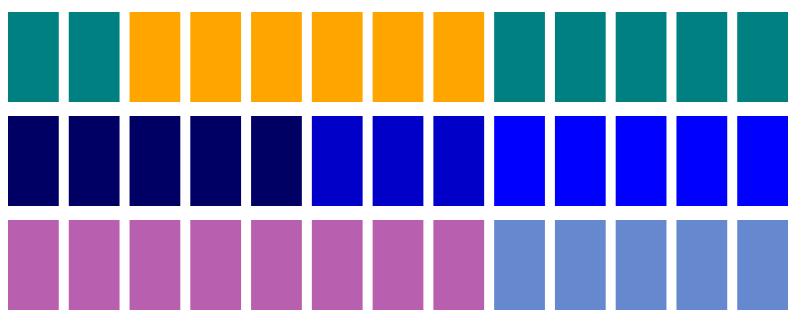
D3 v4 page, settled after 360 driven frames (6 s of simulated time); the page loaded 1 data file(s).


      
    var dataset;
    
    var rowConverter = function(d) {  // Create a converter for each column
        return {
            date: d.date, //No conversion
            weather: parseFloat(d.weather_far),
            city_code: parseFloat(d.city_code),
            country_code: parseFloat(d.country_code),
            walking_tour: parseFloat(d.walking_tour)

        };
    }
    
    // Load in data
    d3.csv("vacation.csv", rowConverter, function (data) {
        dataset = data

        //***** VARIABLES *****//
        var w = 800;
        var h = 100;
        var area = "#area1"
        
        var barPadding = 10;
        var borderPadding = 5;
        var num_features = 2;
        var widthRelative_LengthData = w / dataset.length;
        var recWidth =  (w-2 * borderPadding - dataset.length * barPadding) / dataset.length;
        var recHeight = (h-2 * borderPadding - num_features   * barPadding) / num_features;
        
        //Color Variables
        var medianData = d3.median(dataset, function(d) { return d.weather; } );
        var colors = d3.scaleOrdinal(d3.schemeCategory10);   
        var countryScale = d3.scaleOrdinal()
            .domain(['France', 'Spain'])
            .range(['blue', 'yellow']);
        var countryScale2 = d3.scaleOrdinal()
            .domain(['France', 'Spain'])
            .range(["#b95faf","#6588ce"]);
        
        
        //***** Create SVG elements *****//
        
        // Layer each svg element on top of each other
        var canvas = 
            d3.select(area)
            .append("svg")
            .attr("width", w)
            .attr("height", h)
        
        var canvas2 = 
            d3.select("#area2")
            .append("svg")
            .attr("width", w)
            .attr("height", h);
        
        var canvas3 = 
            d3.select("#area3")
            .append("svg")
            .attr("width", w)
            .attr("height", h);
        
        
        // Update elements
        canvas 
            .selectAll("rect")
            .data(dataset)
            .enter()
            .append("rect")  
            .attr("x", function(d, i) {
                return (i*recWidth) + (i*barPadding); 
            })        
            .attr("y", barPadding)
            .attr("height", h)
            .attr("width", recWidth) 
            .attr("fill", function(d) { 
                if (d.weather <= medianData) {return "teal"} else { return "orange" } })
            ;

        canvas2 
            .selectAll("rect")
            .data(dataset)
            .enter()
            .append("rect")  
            .attr("x", function(d, i) {
                return (i*recWidth) + (i*barPadding); 
            })              
            .attr("y", barPadding)
            .attr("height", h)
            .attr("width", recWidth) 
            .attr("fill", function(d) {
                return "rgb(0,0, " + Math.round(d.city_code*100) + ")" })
        ;
        
        canvas3
            .selectAll("rect")
            .data(dataset)
            .enter()
            .append("rect")  
            .attr("x", function(d, i) {
                return (i*recWidth) + (i*barPadding); 
            })              
            .attr("y", barPadding)
            .attr("height", h)
            .attr("width", recWidth) 
            .attr("fill", function(d, i) {
             //   return "rgb(0," + Math.round(d.walking_tour*100) + ",0 )" 
//                return colors(i)
                return countryScale2(d.country_code);

        })
        ;

    });

  

### data: vacation.csv
Date, City - night spent in, city_code, Country, country_code, weather_far, Weather (C), Humidity, walking_tour
Sun, July 8, Nice, 1, France, 1, 77, 28, 55, 0
Mon, July 9, Nice, 1, France, 1, 78, 27, 65, 1
Tue, July 10, Nice, 1, France, 1, 81, 26, 70, 0
Wed, July 11, Nice, 1, France, 1, 83, 25, 73, 0
Thu, July 12, Nice, 1, France, 1, 83, 26, 50, 0
Fri, July 13, Bordeaux, 2, France, 1, 87, , , 1
Sat, July 14, Bordeaux, 2, France, 1, 87, , , 0
Sun, July 15, Bordeaux, 2, France, 1, 92, , , 0
Mon, July 16, San Sebastian, 3, Spain, 2, 73, , , 1
Tue, July 17, San Sebastian, 3, Spain, 2, 73, , , 0
Wed, July 18, San Sebastian, 3, Spain, 2, 67, , , 0
Thu, July 19, Bilbao, 4, Spain, 2, 73, , , 1
Fri, July 20, Bilbao, 4, Spain, 2, 67, , , 0